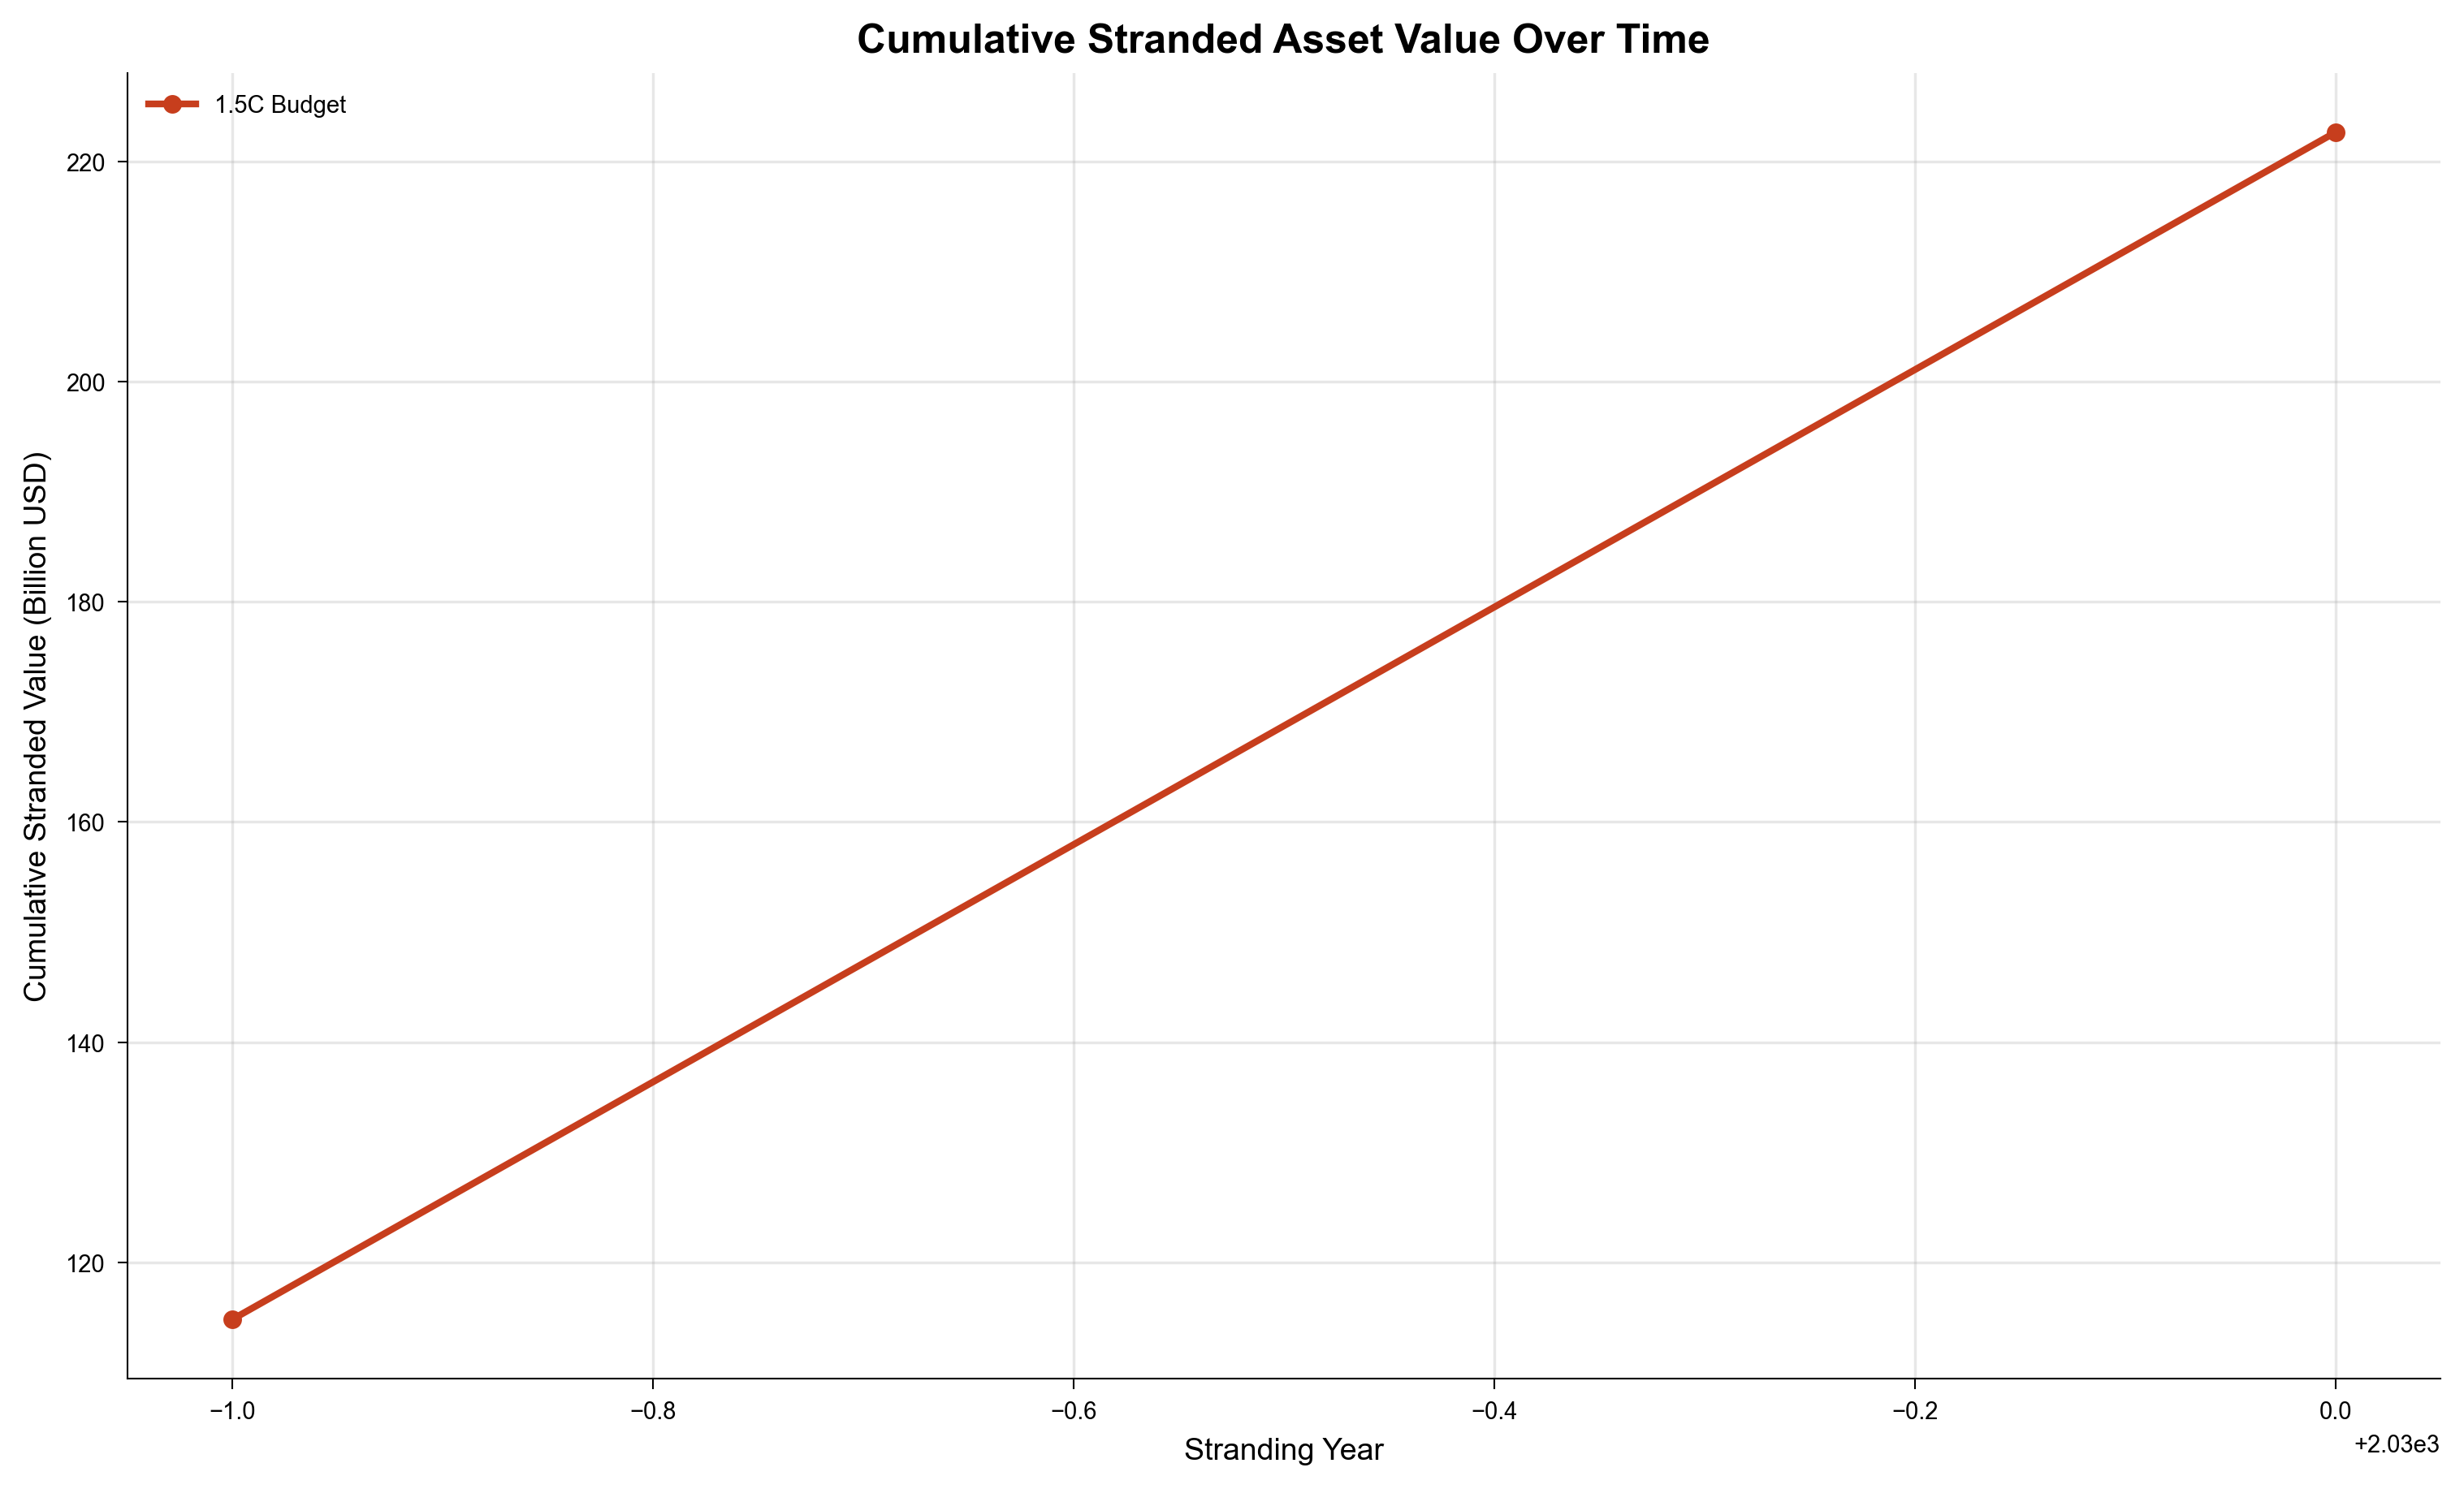

The table this chart was drawn from, first rows:
year, category, value, unit, figure_type
2029, 1.5C Budget, 114.8, billion_USD, line
2030, 1.5C Budget, 222.6, billion_USD, line
